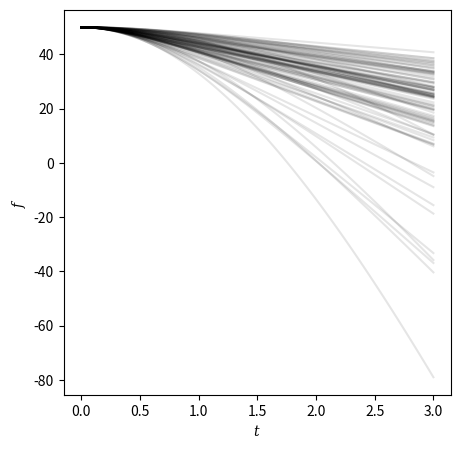
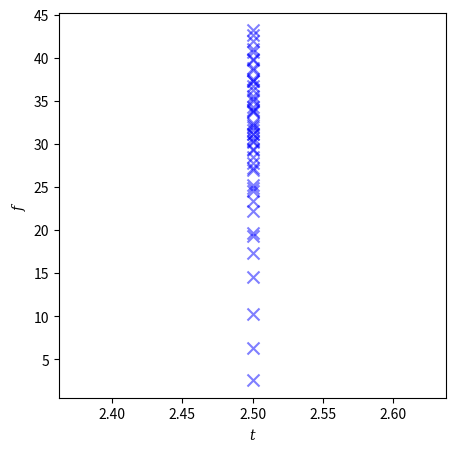

Python code for these plots, in order: (Note: this script raises an exception after producing the figures.)
#@title Basic Python libraries import
# Import numpy and plotting libraries
import numpy as np
import matplotlib.pyplot as plt
plt.style.use('seaborn-v0_8-colorblind')
plt.rcParams["mathtext.fontset"] = "dejavuserif"

#@title Ball drop model 
def ball_drop(t, h, k, g):
    """
    Calculates the location of a ball dropped from a height h with initial velocity 0,
    accounting for air resistance with drag coefficient k and mass 1, at time t.

    Args:
    t (float or array of floats): time since the ball was dropped
    h (float): initial height of the ball above the ground
    k (float): drag coefficient
    g (float): gravitational constant

    Returns:
    float or array of floats: the location of the ball at time t
    """
    
    def logcosh(z):
        # preventing crashing
        s = np.sign(z) * z
        p = np.exp(-2 * s)
        return s + np.log1p(p) - np.log(2)
    
    # Calculate terminal velocity using V = sqrt(g / k)
    vt = np.sqrt(g / k)

    # Calculate the location as a function of time
    f = h - (vt ** 2) / g * logcosh(g * t / vt)

    # Return the location at time t
    return f

#@title Ball drop model parameterized with `x, theta`
def ball_drop_xt(x, theta):
    """
    Wraps ball_drop(t, h, k, g) treating x as inputs and theta as parameters, 
    i.e.,   
      x = (t, h), theta = (k, g).

    Returns:
      array of floats: a |x| by |theta| matrix containing prediction for each (x, theta) pair.
    """
    assert x.ndim == 2
    assert theta.ndim == 2

    fpred = np.full(shape=(x.shape[0], theta.shape[0]), fill_value=np.nan)

    for i in range(x.shape[0]):
      for j in range(theta.shape[0]):
        fpred[i, j] = ball_drop(t=x[i, 0], h=x[i, 1], k=theta[j, 0], g=theta[j, 1])

    return fpred

# time points to evaluate this function
t = np.linspace(0, 3, 100)
# initial height
h = 50

kL, kU = (0.001, 0.5)
gL, gU = (5, 40)

# randomly guess 100 parameters
n = 100
kvec = np.random.uniform(kL, kU, n)
gvec = np.random.uniform(gL, gU, n)

plt.figure(figsize=(5, 5))
for i in range(n):
  f_pred = ball_drop(t, h, kvec[i], gvec[i])
  plt.plot(t, f_pred, 'k', alpha=0.1)
plt.ylabel('$f$')
plt.xlabel('$t$')
plt.show()

#@markdown **Single location output**

# we had to make sure x is at least 2d
xvec = np.array([(2.5, 50)])  
kvec = np.linspace(0.05, 0.45, 6) 
gvec = np.linspace(5, 30, 8)

# we have to make sure theta is at least 2d
thetavec = np.array(np.meshgrid(kvec, gvec)).T.reshape(-1, 2)  

# collect simulation data
f = ball_drop_xt(xvec, thetavec)

plt.figure(figsize=(5, 5))
plt.scatter(np.repeat(xvec[:, 0], thetavec.shape[0]), f, 
            marker='x', s=75, color='b', alpha=0.5)
plt.xlabel('$t$')
_ = plt.ylabel('$f$')

#@title **Installation**
!pip install surmise

#@title **Build emulator with `surmise` with `emulator` module**
from surmise.emulation import emulator

emu_balldrop = emulator(x=xvec, theta=thetavec, f=f,
                        args={'warnings': True})


#@title Predict with emulator prediction object, `emu.predict()`
nk = 30
ng = 50

# predict at many parameters
kvec_test = np.linspace(kL, kU, nk)
gvec_test = np.linspace(gL, gU, ng)

K, G = np.meshgrid(kvec_test, gvec_test)
thetavec_test = np.array((K, G)).T.reshape(-1, 2)

#@markdown *Note:* `emu.predict()` returns a prediction object!
fpredobj = emu_balldrop.predict(x=xvec, theta=thetavec_test)  

# access the means and variances at the parameters
fpredmean = fpredobj.mean()
fpredvar = fpredobj.var()

#@title plotting aid functions
def plot_emulator_prediction(mean_or_var, theta, your_title=''):
  # example usage: plot_emulator_prediction(fpredmean, theta)
  nK = np.unique(theta[:, 0]).shape[0]
  nG = np.unique(theta[:, 1]).shape[0]

  mvT = mean_or_var.reshape(nK, nG).T

  K, G = theta.reshape(nK, nG, 2).T

  fig = plt.figure(figsize=(10, 4))

  ax1 = fig.add_subplot(1, 2, 1, projection='3d')
  surf = ax1.plot_surface(K, G, mvT, cmap='bone')
  ax1.view_init(10, 105)
  ax1.set_xlabel('drag coef., $k$')
  ax1.set_ylabel('grav. const., $g$')
  ax1.set_zlabel('location')

  ax2 = fig.add_subplot(1, 2, 2)
  contour = ax2.contour(K, G, mvT, cmap='bone')
  ax2.clabel(contour, contour.levels, colors='k', inline=True, fontsize=12)
  ax2.invert_xaxis()
  ax2.invert_yaxis()
  ax2.set_xlabel('drag coefficient, $k$')
  ax2.set_ylabel('gravitational constant, $g$')
  plt.subplots_adjust(wspace=0.3)
  _ = plt.suptitle('{:s} at $t=2.5$s, initial height $h=50$'.format(your_title))

#@title <a name="prediction-plot"></a> How does the emulator predict across the parameter space?
plot_emulator_prediction(fpredmean, thetavec_test, 'Predicted ball location')

#@title What does the uncertainty look like?
plot_emulator_prediction(np.sqrt(fpredvar), thetavec_test, 'Predicted standard deviation')

#@title Marginal plots (if you are interested)

fig, ax = plt.subplots(1, 2, sharey=True, figsize=(8, 5))
_ = ax[0].plot(kvec_test, fpredmean.reshape(nk, ng), 'b', alpha=0.5)
_ = ax[1].plot(gvec_test, fpredmean.reshape(nk, ng).T, 'm', alpha=0.5)

ax[0].set_xlabel('drag coefficient, $k$')
ax[0].set_ylabel('ball location')
ax[1].set_xlabel('gravitational constant, $g$')
plt.suptitle('Ball location at $t=2.5$s, initial height $h=50$')
plt.tight_layout()
plt.show()


#@title **(Exercise)** Generate simulation data for multiple inputs

# set up multiple inputs
tvec = np.array((0.1, 0.5, 1.4, 2.5))
hvec = np.array((25, 50, 100))

T, H = np.meshgrid(tvec, hvec)
xvec_multi = np.array((T, H)).T.reshape(-1, 2)

# run the simulation at these inputs and the same parameters
fmat = ball_drop_xt(x=xvec_multi, theta=thetavec)

#@title **(Exercise)** What is the dimension of the output? What does each dimension correspond?


#@title **(Exercise)** Create a scatter plot of the simulation data against $t$.


#@title **(Exercise)** Build an emulator using `surmise`.  
#@markdown *Note:* `surmise` can handle emulation with multiple outputs.  It uses a popular method called Principal Component Gaussian Process (PCGP).  We will look at how it works in a moment, but let's first build the emulator!


#@title **(Exercise)** Predict the output at $(t=2.5, h=50)$. 


# This tells you which row index correspond to (t=2.5, h=50)
where_match = np.where((xvec_multi==(2.5, 50)).all(axis=1))[0][0]


#@title **(Exercise)** Visualize the prediction and its uncertainty.

#@title This is the data they handed us.
# The inputs are given to us as:
tvec_et = np.array((1, 1.414, 1.732, 2.236, 2.645, 3))
hvec_et = np.array((7, 14, 21, 28, 35))

Tet, Het = np.meshgrid(tvec_et, hvec_et)
xvec_et = np.array((Tet, Het)).T.reshape(-1, 2)

# The outputs are given to us as:
y = np.array([[  2.6795721 ],
       [ 11.29917315],
       [ 16.75635225],
       [ 25.50902197],
       [ 31.68670446],
       [  1.36272669],
       [  5.00726961],
       [ 14.20124892],
       [ 21.70062911],
       [ 28.97993106],
       [ -1.3928248 ],
       [  7.91004077],
       [ 11.83250397],
       [ 21.14746178],
       [ 28.38791665],
       [ -3.55554223],
       [  4.37518697],
       [  8.11264007],
       [ 17.25218299],
       [ 23.34185996],
       [ -9.05673834],
       [ -1.77144211],
       [  6.47887829],
       [ 12.8869224 ],
       [ 21.13895916],
       [-10.48741053],
       [ -4.03449921],
       [  1.12235881],
       [ 10.48067863],
       [ 15.41933186]]).squeeze()
yvar = np.ones_like(y)

#@title **(Exercise)** Build an emulator for these inputs. Feel free to pick your own set of parameters. Remember, you have to generate a new set of `fmat`.


#@title **(Exercise)** Check the prediction and its uncertainty at one of the inputs.  You can decide to change your set of parameters and rebuild your emulator.



#@title **Prior definition**

# useful to have scipy's statistics module
import scipy.stats as sps

# set up a prior class for the parameter
class prior_balldrop:
  # define the log density for the prior
  def lpdf(theta): 
    # theta = (k, g), k in [kL, kU], g in [gL, gU]
    return (sps.beta.logpdf((theta[:, 0] - kL)/(kU - kL), 1.5, 1.5) + 
            sps.beta.logpdf((theta[:, 1] - gL)/(gU - gL), 1.5, 1.5)).reshape((theta.shape[0], 1))  # the .reshape((n, 1)) is currently required
  # define a random number generator according to the density
  def rnd(n):
    return np.vstack((sps.beta.rvs(1.5, 1.5, size=n)*(kU - kL) + kL,
                     sps.beta.rvs(1.5, 1.5, size=n)*(gU - gL) + gL)).T

#@title Visualize prior samples
prior_samples = prior_balldrop.rnd(1000)

fig, ax = plt.subplots(1, 2)
ax[0].hist(prior_samples[:, 0], edgecolor='w')
ax[1].hist(prior_samples[:, 1], edgecolor='w')
ax[0].set_xlabel('drag coeffienct, $k$')
ax[1].set_xlabel('gravitational constant, $g$')

#@title **Calibrate parameters with `calibrator` module**
from surmise.calibration import calibrator

#@title Building a calibrator
cal_et = calibrator(emu=emu_et,
                 y=y, 
                 x=xvec_et,
                 thetaprior=prior_balldrop,
                 method='directbayeswoodbury',
                #  args={'sampler': 'LMC'},
                 yvar=yvar,
                 )

# plotting aid functions
def plot_theta(cal, whichtheta):
    fig, axs = plt.subplots(1, 3, figsize=(14, 4))
    cal_theta = cal.theta.rnd(1000) 
    axs[0].plot(cal_theta[:, whichtheta])
    axs[1].boxplot(cal_theta[:, whichtheta])
    axs[2].hist(cal_theta[:, whichtheta])
    plt.show()

def plot_preds(x, cal, axs):
    post = cal.predict(x)
    samples = post.rnd(s = 1000)
    for k in np.unique(x[:, 1]):
        inds = np.where(x[:, 1] == k)[0]
        upper = np.percentile(samples[:, inds], 97.5, axis = 0)
        lower = np.percentile(samples[:, inds], 2.5, axis = 0)
        axs.fill_between(x[inds, 0], lower, upper, color = 'grey', alpha=0.25)
        axs.plot(x[inds, 0], y[inds], 'bx', markersize = 5)
    return(axs)

#@title From the calibrator object, we can draw from the posterior.
posttheta = cal_et.theta.rnd(1000)

# posterior mean of parameters
posttheta.mean(0)

#@title Visualize the posterior samples
plot_theta(cal_et, 0)
plot_theta(cal_et, 1)

#@title From the calibrator object, we can also predict using the calibrated parameters
#@markdown Like `emu.predict()`, `cal.predict()` produces a prediction object
post_pred_et = cal_et.predict(x=xvec_et)

# posterior prediction samples
post_samples = post_pred_et.rnd(1000)

fig, ax = plt.subplots(1, 1)
plot_preds(x=xvec_et, cal=cal_et, axs=ax)
ax.set_xlabel('$t$')
ax.set_ylabel('ball location')

def ball_drop_xt_fail(x, theta):
  f = ball_drop_xt(x, theta)
  where_thetafail = np.where((theta[:, 0] < 0.1) | (theta[:, 1] >= 30))[0]

  for theta_ind in where_thetafail:
    where_xfail = np.where(np.random.choice([0, 1], p=[0.4, 0.6], size=x.shape[0], replace=True))[0]
    f[where_xfail, theta_ind] = np.nan  
  return f

#@title Visualize code failures
fmat_miss = ball_drop_xt_fail(xvec_et, thetavec)

plt.figure(figsize=(10, 8))
plt.imshow(fmat_miss, interpolation=None, cmap='bone')
plt.xlabel('index of parameter ($\\theta$)')
plt.ylabel('index of input ($x$)')
plt.colorbar(location='bottom')
plt.title('Color map of simulation code (missing values indicated by crossmarks)')

# mark where the missing values are
where_miss = np.where(np.isnan(fmat_miss))
for k in range(where_miss[0].shape[0]): 
  plt.text(where_miss[1][k], where_miss[0][k], 'x', 
           color='maroon', fontsize=7, ha='center', va='center')

#@title It doesn't hurt to try...
emu_miss_trial = emulator(x=xvec_et, theta=thetavec, f=fmat_miss,
                          method='PCGP',
                          args={'warnings': True})

#@title Build an emulator with missing values (PCGPwMissingness)


#@title **(Exercise)** Calibrate with this new emulator


#@title **(Exercise)** Visualize the posterior samples

#@title **(Exercise)** Visualize the prediction with calibrated parameters
